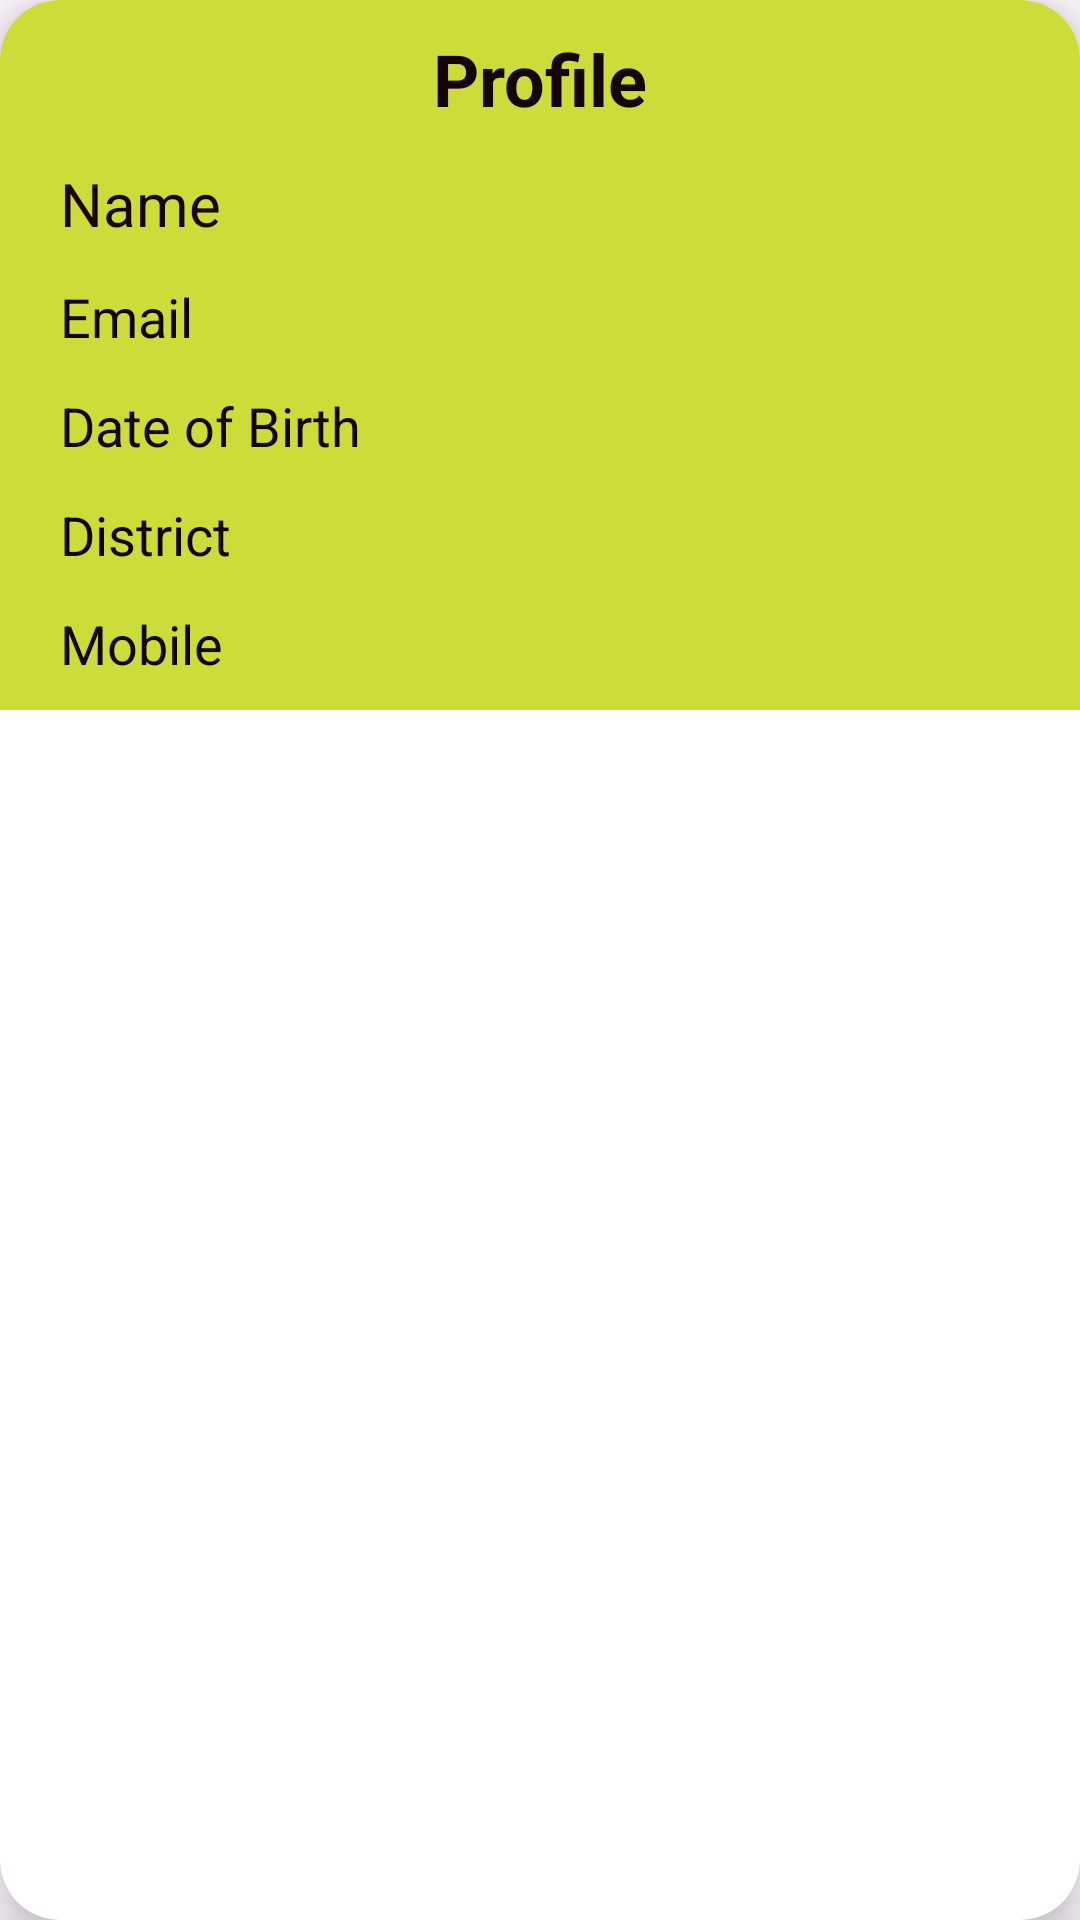

Reconstruct the res/layout file that produces this screen, plus the resources it refers to.
<!-- AndroidManifest.xml: application theme Theme.Job2_demo_USerREGISTRATION -->
<!-- res/layout/profile_item.xml -->
<?xml version="1.0" encoding="utf-8"?>
<androidx.cardview.widget.CardView
    xmlns:android="http://schemas.android.com/apk/res/android"
    xmlns:app="http://schemas.android.com/apk/res-auto"
    android:layout_width="match_parent"
    android:layout_height="wrap_content"
    android:layout_marginTop="10dp"
    android:layout_marginHorizontal="10dp"
    app:cardElevation="10dp"
    app:cardCornerRadius="20dp"
    android:background="@color/black">

    <androidx.constraintlayout.widget.ConstraintLayout
        android:layout_width="match_parent"
        android:background="#CDDC39"
        android:layout_height="wrap_content"
        android:padding="10dp">

        <TextView
            android:id="@+id/appNameTxt"
            android:layout_width="wrap_content"
            android:layout_height="wrap_content"
            android:text="Profile"
            android:textSize="24sp"
            android:textColor="#160408"
            android:textStyle="bold"
            app:layout_constraintTop_toTopOf="parent"
            app:layout_constraintStart_toStartOf="parent"
            app:layout_constraintEnd_toEndOf="parent" />

        <TextView
            android:id="@+id/userNameTxt"
            android:layout_width="0dp"
            android:layout_height="wrap_content"
            android:layout_marginTop="12dp"
            android:layout_marginEnd="5dp"
            android:layout_marginStart="10dp"
            android:text="Name"
            android:textSize="20sp"
            android:textColor="#1A0505"
            app:layout_constraintEnd_toStartOf="@+id/editBtn"
            app:layout_constraintStart_toStartOf="parent"
            app:layout_constraintTop_toBottomOf="@id/appNameTxt" />

        <TextView
            android:id="@+id/userEmailTxt"
            android:layout_width="0dp"
            android:layout_height="wrap_content"
            android:layout_marginTop="12dp"
            android:text="Email"
            android:textSize="18sp"
            android:textColor="#100404"
            app:layout_constraintEnd_toEndOf="@+id/userNameTxt"
            app:layout_constraintStart_toStartOf="@+id/userNameTxt"
            app:layout_constraintTop_toBottomOf="@id/userNameTxt" />

        <TextView
            android:id="@+id/userDOBTxt"
            android:layout_width="0dp"
            android:layout_height="wrap_content"
            android:layout_marginTop="12dp"
            android:text="Date of Birth"
            android:textSize="18sp"
            android:textColor="#140404"
            app:layout_constraintEnd_toEndOf="@+id/userEmailTxt"
            app:layout_constraintStart_toStartOf="@+id/userEmailTxt"
            app:layout_constraintTop_toBottomOf="@id/userEmailTxt" />

        <TextView
            android:id="@+id/userDistritTxt"
            android:layout_width="0dp"
            android:layout_height="wrap_content"
            android:layout_marginTop="12dp"
            android:text="District"
            android:textSize="18sp"
            android:textColor="#100606"
            app:layout_constraintEnd_toEndOf="@+id/userDOBTxt"
            app:layout_constraintStart_toStartOf="@+id/userDOBTxt"
            app:layout_constraintTop_toBottomOf="@id/userDOBTxt" />

        <TextView
            android:id="@+id/userMobileTxt"
            android:layout_width="0dp"
            android:layout_height="wrap_content"
            android:layout_marginTop="12dp"
            android:text="Mobile"
            android:textSize="18sp"
            android:textColor="#100707"
            app:layout_constraintBottom_toBottomOf="parent"
            app:layout_constraintEnd_toEndOf="@+id/userDistritTxt"
            app:layout_constraintStart_toStartOf="@+id/userDistritTxt"
            app:layout_constraintTop_toBottomOf="@id/userDistritTxt" />

        <ImageButton
            android:id="@+id/editBtn"
            android:layout_width="42dp"
            android:layout_height="42dp"
            android:layout_marginTop="24dp"
            android:background="@android:color/transparent"
            android:src="@drawable/edit"
            app:layout_constraintEnd_toEndOf="parent"
            app:layout_constraintTop_toTopOf="@+id/userNameTxt" />



        <ImageButton
            android:id="@+id/deleteBtn"
            android:layout_width="42dp"
            android:layout_height="42dp"
            android:background="@android:color/transparent"
            android:src="@drawable/delete"
            app:layout_constraintBottom_toBottomOf="parent"
            app:layout_constraintEnd_toEndOf="@+id/editBtn"
            app:layout_constraintStart_toStartOf="@+id/editBtn"
            app:layout_constraintTop_toBottomOf="@id/editBtn" />

    </androidx.constraintlayout.widget.ConstraintLayout>
</androidx.cardview.widget.CardView>
<!-- resources referenced by this layout -->
<resources>
  <style name="Theme.Job2_demo_USerREGISTRATION" parent="Base.Theme.Job2_demo_USerREGISTRATION" />
  <style name="Base.Theme.Job2_demo_USerREGISTRATION" parent="Theme.Material3.DayNight.NoActionBar">
          
          
      </style>
  <!-- not gathered from this repository: default colours our renderer supplied (Android Studio template values) -->
  <color name="black">#FF000000</color>
</resources>
